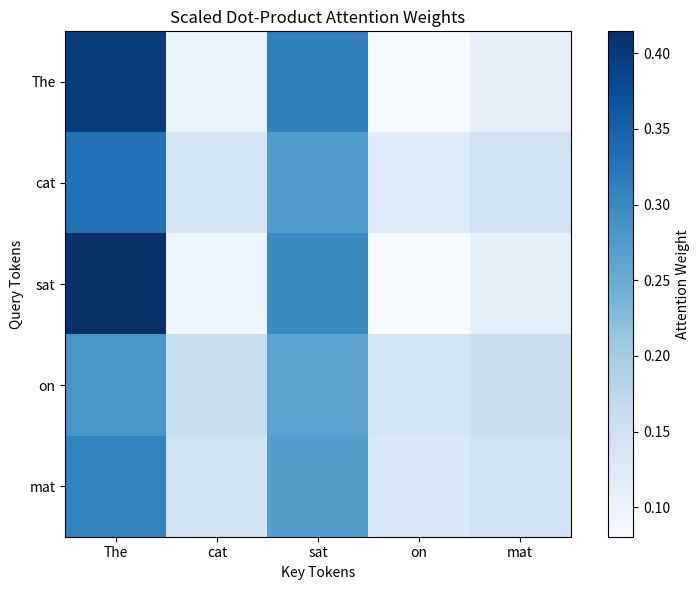

This chart was generated by the following Python code: (Note: this script raises an exception after producing the figure.)

import numpy as np
import matplotlib.pyplot as plt

# Reproducibility
np.random.seed(42)

# Input tokens
tokens = ["The", "cat", "sat", "on", "mat"]

# Input embedding matrix
X = np.random.rand(5, 4)

print("Input Embeddings:")
print(X)

# Initialize weight matrices
d_model = 4
d_k = 4

Wq = np.random.rand(d_model, d_k)
Wk = np.random.rand(d_model, d_k)
Wv = np.random.rand(d_model, d_k)

# Step 1: Calculate Query, Key, Value
Q = X @ Wq
K = X @ Wk
V = X @ Wv

print("\nQuery Matrix (Q):")
print(Q)

print("\nKey Matrix (K):")
print(K)

print("\nValue Matrix (V):")
print(V)

# Step 2: Calculate attention scores
scores = Q @ K.T

print("\nRaw Attention Scores:")
print(scores)

# Step 3: Scale scores
scaled_scores = scores / np.sqrt(d_k)

# Step 4: Apply Softmax
def softmax(x):
    exp_x = np.exp(x - np.max(x, axis=-1, keepdims=True))
    return exp_x / np.sum(exp_x, axis=-1, keepdims=True)

attention_weights = softmax(scaled_scores)

print("\nAttention Weights:")
print(attention_weights)

# Step 5: Calculate attention output
attention_output = attention_weights @ V

print("\nAttention Output:")
print(attention_output)

# Verify attention weights
print("\nRow sums:")
print(np.sum(attention_weights, axis=1))

# Visualize attention weights
plt.figure(figsize=(8, 6))

plt.imshow(attention_weights, cmap="Blues")

plt.xticks(range(len(tokens)), tokens)
plt.yticks(range(len(tokens)), tokens)

plt.xlabel("Key Tokens")
plt.ylabel("Query Tokens")
plt.title("Scaled Dot-Product Attention Weights")

plt.colorbar(label="Attention Weight")
plt.tight_layout()

plt.savefig("outputs/attention_weights.png")
plt.show()
